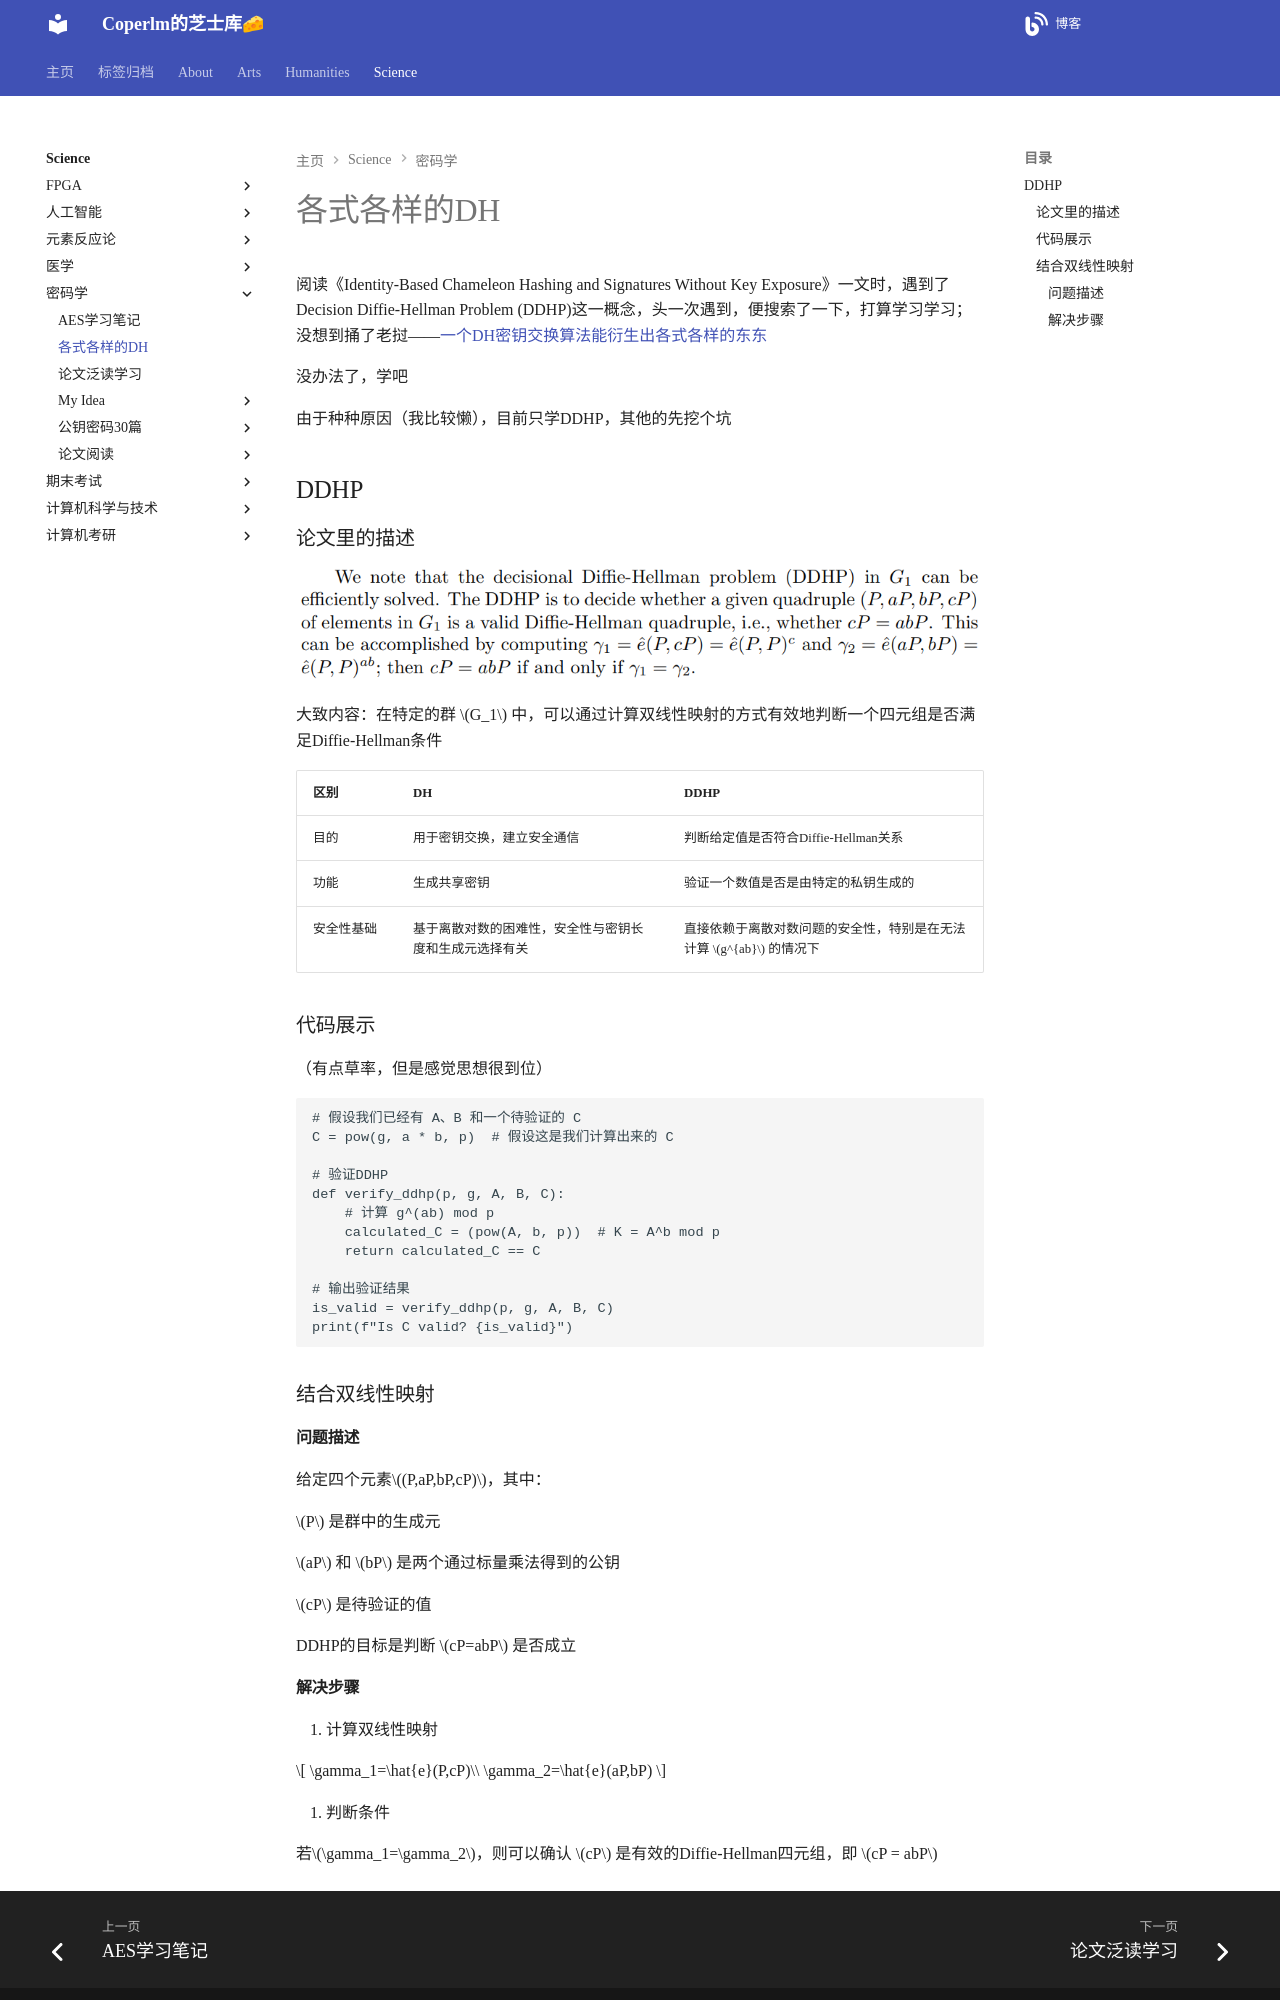

repository: coperlm/KnowledgeBase · page: science/密码学/各式各样的DH/index.html · generator: mkdocs

# 各式各样的DH

阅读《Identity-Based Chameleon Hashing and  Signatures Without Key Exposure》一文时，遇到了Decision Diffie-Hellman Problem (DDHP)这一概念，头一次遇到，便搜索了一下，打算学习学习；没想到捅了老挝——[一个DH密钥交换算法能衍生出各式各样的东东](https://blog.csdn.net/mutourend/article/details/105544862)

没办法了，学吧

由于种种原因（我比较懒），目前只学DDHP，其他的先挖个坑

## DDHP

### 论文里的描述

![](./各式各样的DH/image-20241008151017651.png)

大致内容：在特定的群 $G_1$ 中，可以通过计算双线性映射的方式有效地判断一个四元组是否满足Diffie-Hellman条件

| 区别       | DH                                                     | DDHP                                                         |
| ---------- | ------------------------------------------------------ | ------------------------------------------------------------ |
| 目的       | 用于密钥交换，建立安全通信                             | 判断给定值是否符合Diffie-Hellman关系                         |
| 功能       | 生成共享密钥                                           | 验证一个数值是否是由特定的私钥生成的                         |
| 安全性基础 | 基于离散对数的困难性，安全性与密钥长度和生成元选择有关 | 直接依赖于离散对数问题的安全性，特别是在无法计算 $g^{ab}$ 的情况下 |

### 代码展示

（有点草率，但是感觉思想很到位）

```
# 假设我们已经有 A、B 和一个待验证的 C
C = pow(g, a * b, p)  # 假设这是我们计算出来的 C

# 验证DDHP
def verify_ddhp(p, g, A, B, C):
    # 计算 g^(ab) mod p
    calculated_C = (pow(A, b, p))  # K = A^b mod p
    return calculated_C == C

# 输出验证结果
is_valid = verify_ddhp(p, g, A, B, C)
print(f"Is C valid? {is_valid}")
```

### 结合双线性映射

#### 问题描述

给定四个元素$(P,aP,bP,cP)$，其中：

$P$ 是群中的生成元

$aP$ 和 $bP$ 是两个通过标量乘法得到的公钥

$cP$ 是待验证的值

DDHP的目标是判断 $cP=abP$ 是否成立
